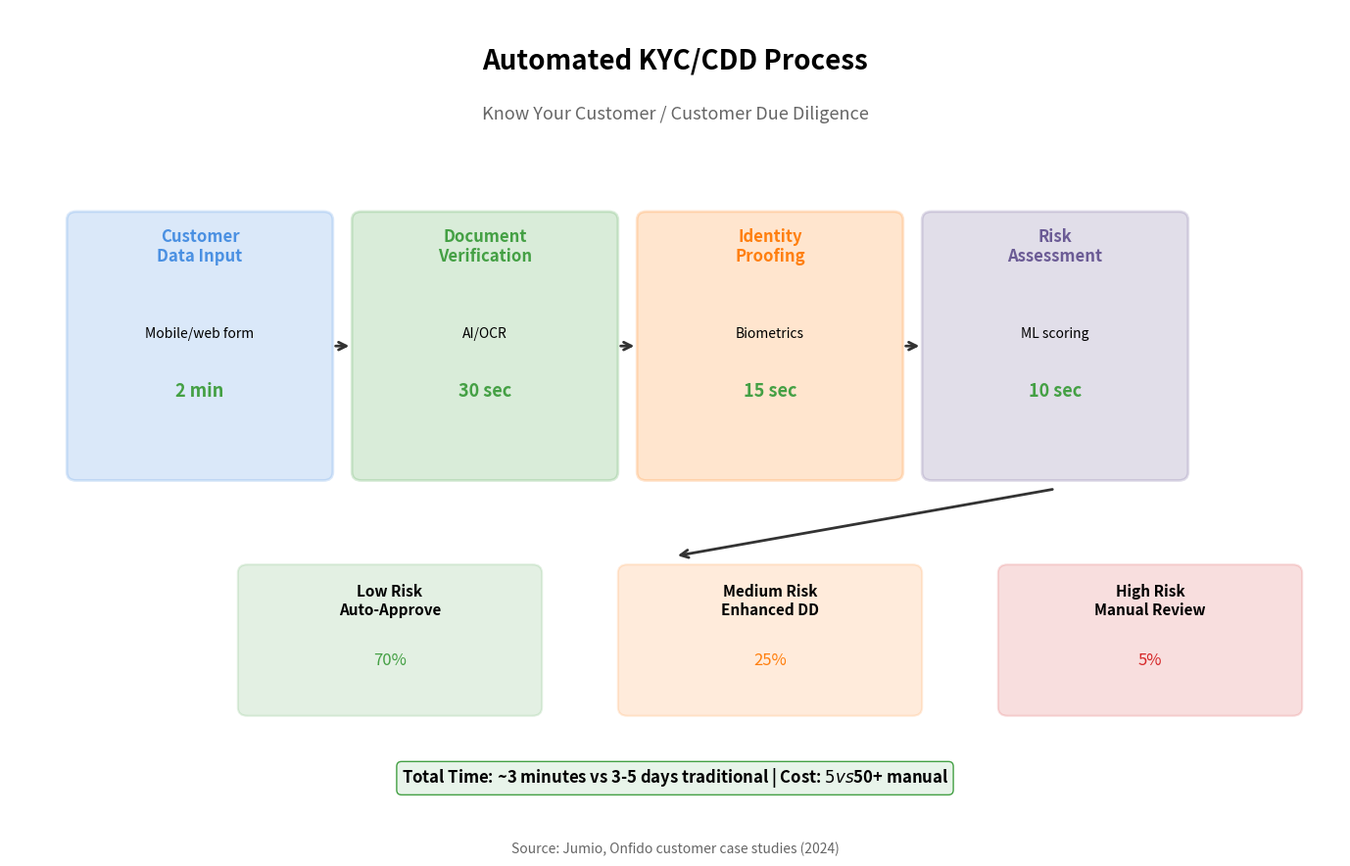

Python code for this plot: (Note: this script raises an exception after producing the figure.)
"""
KYC RegTech Flow
Shows automated KYC process flow

Output: kyc_regtech_flow.pdf
Module: module_01_fintech
Lesson: 10 - RegTech
"""

from pathlib import Path
import matplotlib.pyplot as plt
import matplotlib.patches as mpatches
import numpy as np

CHART_METADATA = {
    'title': 'KYC RegTech Flow',
    'module': 'module_01_fintech',
    'lesson': 10,
    'url': 'https://github.com/Digital-AI-Finance/digital-finance/tree/main/module_01_fintech/figures/kyc_regtech_flow'
}

plt.rcParams.update({
    'font.size': 14,
    'axes.labelsize': 14,
})

def create_chart():
    """Create KYC RegTech flow diagram"""
    fig, ax = plt.subplots(figsize=(14, 9))
    ax.set_xlim(0, 14)
    ax.set_ylim(0, 10)
    ax.axis('off')

    # Title
    ax.text(7, 9.3, 'Automated KYC/CDD Process', fontsize=20, fontweight='bold', ha='center')
    ax.text(7, 8.7, 'Know Your Customer / Customer Due Diligence', fontsize=13, ha='center', color='#666666')

    # Process flow
    steps = [
        {'name': 'Customer\nData Input', 'x': 2, 'y': 6, 'color': '#4A90E2',
         'time': '2 min', 'method': 'Mobile/web form'},
        {'name': 'Document\nVerification', 'x': 5, 'y': 6, 'color': '#44A044',
         'time': '30 sec', 'method': 'AI/OCR'},
        {'name': 'Identity\nProofing', 'x': 8, 'y': 6, 'color': '#FF7F0E',
         'time': '15 sec', 'method': 'Biometrics'},
        {'name': 'Risk\nAssessment', 'x': 11, 'y': 6, 'color': '#6B5B95',
         'time': '10 sec', 'method': 'ML scoring'},
    ]

    for i, step in enumerate(steps):
        box = mpatches.FancyBboxPatch((step['x']-1.3, step['y']-1.5), 2.6, 3,
                                       boxstyle='round,pad=0.1',
                                       facecolor=step['color'], alpha=0.2,
                                       edgecolor=step['color'], lw=2)
        ax.add_patch(box)
        ax.text(step['x'], step['y']+1, step['name'], ha='center',
               fontsize=12, fontweight='bold', color=step['color'])
        ax.text(step['x'], step['y']+0.1, step['method'], ha='center', fontsize=10)
        ax.text(step['x'], step['y']-0.6, step['time'], ha='center',
               fontsize=13, fontweight='bold', color='#44A044')

        if i < len(steps) - 1:
            ax.annotate('', xy=(steps[i+1]['x']-1.4, 6), xytext=(step['x']+1.4, 6),
                       arrowprops=dict(arrowstyle='->', color='#333333', lw=2))

    # Outcome branch
    ax.annotate('', xy=(7, 3.5), xytext=(11, 4.3),
               arrowprops=dict(arrowstyle='->', color='#333333', lw=2))

    outcomes = [
        {'name': 'Low Risk\nAuto-Approve', 'x': 4, 'y': 2.5, 'color': '#44A044', 'pct': '70%'},
        {'name': 'Medium Risk\nEnhanced DD', 'x': 8, 'y': 2.5, 'color': '#FF7F0E', 'pct': '25%'},
        {'name': 'High Risk\nManual Review', 'x': 12, 'y': 2.5, 'color': '#D62728', 'pct': '5%'},
    ]

    for out in outcomes:
        box = mpatches.FancyBboxPatch((out['x']-1.5, out['y']-0.8), 3, 1.6,
                                       boxstyle='round,pad=0.1',
                                       facecolor=out['color'], alpha=0.15,
                                       edgecolor=out['color'], lw=1.5)
        ax.add_patch(box)
        ax.text(out['x'], out['y']+0.3, out['name'], ha='center', fontsize=11, fontweight='bold')
        ax.text(out['x'], out['y']-0.3, out['pct'], ha='center', fontsize=12, color=out['color'])

    # Total time
    total = "Total Time: ~3 minutes vs 3-5 days traditional | Cost: $5 vs $50+ manual"
    ax.text(7, 0.8, total, ha='center', fontsize=12, fontweight='bold',
           bbox=dict(boxstyle='round', facecolor='#E8F4EA', edgecolor='#44A044'))

    # Source
    fig.text(0.5, 0.02, 'Source: Jumio, Onfido customer case studies (2024)',
            fontsize=10, ha='center', style='italic', color='#666666')

    plt.tight_layout()

    output_path = Path(__file__).parent / 'kyc_regtech_flow.pdf'
    plt.savefig(output_path, format='pdf', dpi=300, bbox_inches='tight')
    plt.close()
    print(f"Chart saved to: {output_path}")
    return output_path

if __name__ == '__main__':
    create_chart()
